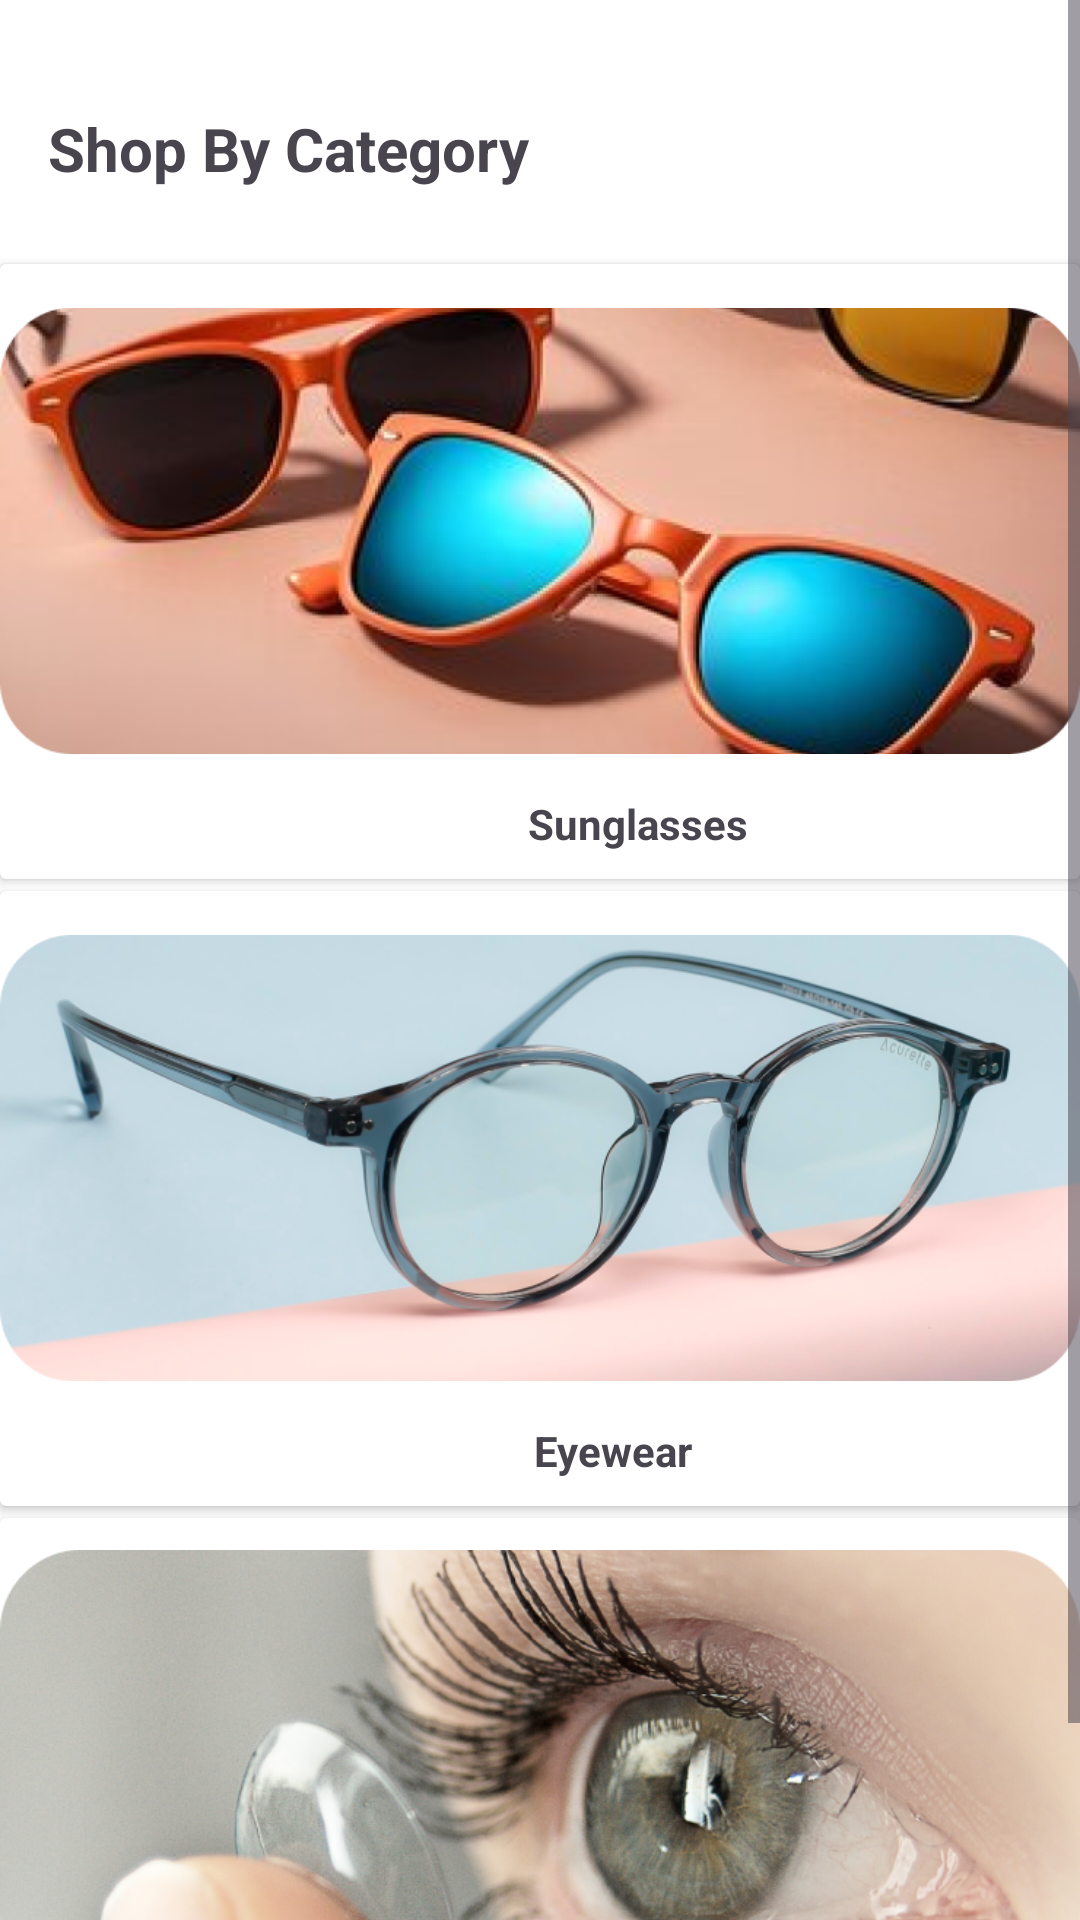

Reconstruct the res/layout file that produces this screen, plus the resources it refers to.
<!-- AndroidManifest.xml: application theme Theme.SpecTackle -->
<!-- res/layout/fragment_category.xml -->
<?xml version="1.0" encoding="utf-8"?>
<ScrollView xmlns:android="http://schemas.android.com/apk/res/android"
    xmlns:app="http://schemas.android.com/apk/res-auto"
    xmlns:tools="http://schemas.android.com/tools"
    android:layout_width="match_parent"
    android:layout_height="match_parent"
    android:background="@color/white"
    tools:context=".ui.fragment.CategoryFragment">
    <androidx.constraintlayout.widget.ConstraintLayout
        android:layout_width="match_parent"
        android:layout_height="match_parent">

        <androidx.cardview.widget.CardView

            android:id="@+id/sunglassesCard"
            android:layout_width="match_parent"
            android:layout_height="205dp"
            android:layout_marginTop="25dp"
            app:layout_constraintStart_toStartOf="parent"
            app:layout_constraintTop_toBottomOf="@+id/textView15"
            tools:ignore="MissingConstraints">

            <androidx.constraintlayout.widget.ConstraintLayout
                android:layout_width="match_parent"
                android:layout_height="match_parent">

                <ImageView
                    android:id="@+id/categorySunglasses"
                    android:layout_width="match_parent"
                    android:layout_height="170dp"
                    android:layout_marginTop="4dp"
                    android:src="@drawable/sunglasses"
                    app:layout_constraintStart_toStartOf="parent"
                    app:layout_constraintTop_toTopOf="parent" />

                <TextView
                    android:id="@+id/textSunglasses"
                    android:layout_width="wrap_content"
                    android:layout_height="wrap_content"
                    android:layout_marginStart="176dp"
                    android:layout_marginTop="3dp"
                    android:text="Sunglasses"
                    android:textSize="14sp"
                    android:textStyle="bold"
                    app:layout_constraintStart_toStartOf="parent"
                    app:layout_constraintTop_toBottomOf="@+id/categorySunglasses" />


            </androidx.constraintlayout.widget.ConstraintLayout>
        </androidx.cardview.widget.CardView>

        <androidx.cardview.widget.CardView
            android:id="@+id/eyewearCard"
            android:layout_width="match_parent"
            android:layout_height="205dp"
            android:layout_marginTop="4dp"
            app:layout_constraintStart_toStartOf="parent"
            app:layout_constraintTop_toBottomOf="@+id/sunglassesCard"
            tools:ignore="MissingConstraints">

            <androidx.constraintlayout.widget.ConstraintLayout
                android:layout_width="match_parent"
                android:layout_height="match_parent">

                <ImageView
                    android:id="@+id/categoryEyewear"
                    android:layout_width="match_parent"
                    android:layout_height="170dp"
                    android:layout_marginTop="4dp"
                    android:src="@drawable/eyewear"
                    app:layout_constraintStart_toStartOf="parent"
                    app:layout_constraintTop_toTopOf="parent" />

                <TextView
                    android:id="@+id/textView16"
                    android:layout_width="wrap_content"
                    android:layout_height="wrap_content"
                    android:layout_marginStart="178dp"
                    android:layout_marginTop="3dp"
                    android:text="Eyewear"
                    android:textSize="14sp"
                    android:textStyle="bold"
                    app:layout_constraintStart_toStartOf="parent"
                    app:layout_constraintTop_toBottomOf="@+id/categoryEyewear" />

            </androidx.constraintlayout.widget.ConstraintLayout>
        </androidx.cardview.widget.CardView>

        <androidx.cardview.widget.CardView
            android:id="@+id/lensCard"
            android:layout_width="match_parent"
            android:layout_height="207dp"
            android:layout_marginTop="4dp"
            app:layout_constraintStart_toStartOf="parent"
            app:layout_constraintTop_toBottomOf="@+id/eyewearCard">

            <androidx.constraintlayout.widget.ConstraintLayout
                android:layout_width="match_parent"
                android:layout_height="match_parent">

                <TextView
                    android:id="@+id/textLens"
                    android:layout_width="wrap_content"
                    android:layout_height="wrap_content"
                    android:layout_marginStart="184dp"
                    android:layout_marginTop="3dp"
                    android:text="Lens"
                    android:textSize="14sp"
                    android:textStyle="bold"
                    app:layout_constraintStart_toStartOf="parent"
                    app:layout_constraintTop_toBottomOf="@+id/categoryLens" />

                <ImageView
                    android:id="@+id/categoryLens"
                    android:layout_width="match_parent"
                    android:layout_height="170dp"
                    android:src="@drawable/lens"
                    app:layout_constraintStart_toStartOf="parent"
                    app:layout_constraintTop_toTopOf="parent" />
            </androidx.constraintlayout.widget.ConstraintLayout>
        </androidx.cardview.widget.CardView>

        <TextView
            android:id="@+id/textView15"
            android:layout_width="wrap_content"
            android:layout_height="wrap_content"
            android:layout_marginStart="16dp"
            android:layout_marginTop="36dp"
            android:text="Shop By Category"
            android:textSize="20dp"
            android:textStyle="bold"
            app:layout_constraintStart_toStartOf="parent"
            app:layout_constraintTop_toTopOf="parent" />

    </androidx.constraintlayout.widget.ConstraintLayout>




</ScrollView>
<!-- resources referenced by this layout -->
<resources>
  <color name="white">#FFFFFFFF</color>
  <!-- drawable eyewear: png bitmap (drawable, 222928 bytes) -->
  <!-- drawable lens: png bitmap (drawable, 602539 bytes) -->
  <!-- drawable sunglasses: png bitmap (drawable, 335363 bytes) -->
  <style name="Theme.SpecTackle" parent="Base.Theme.SpecTackle" />
  <style name="Base.Theme.SpecTackle" parent="Theme.Material3.DayNight.NoActionBar">
          
          
      </style>
</resources>
